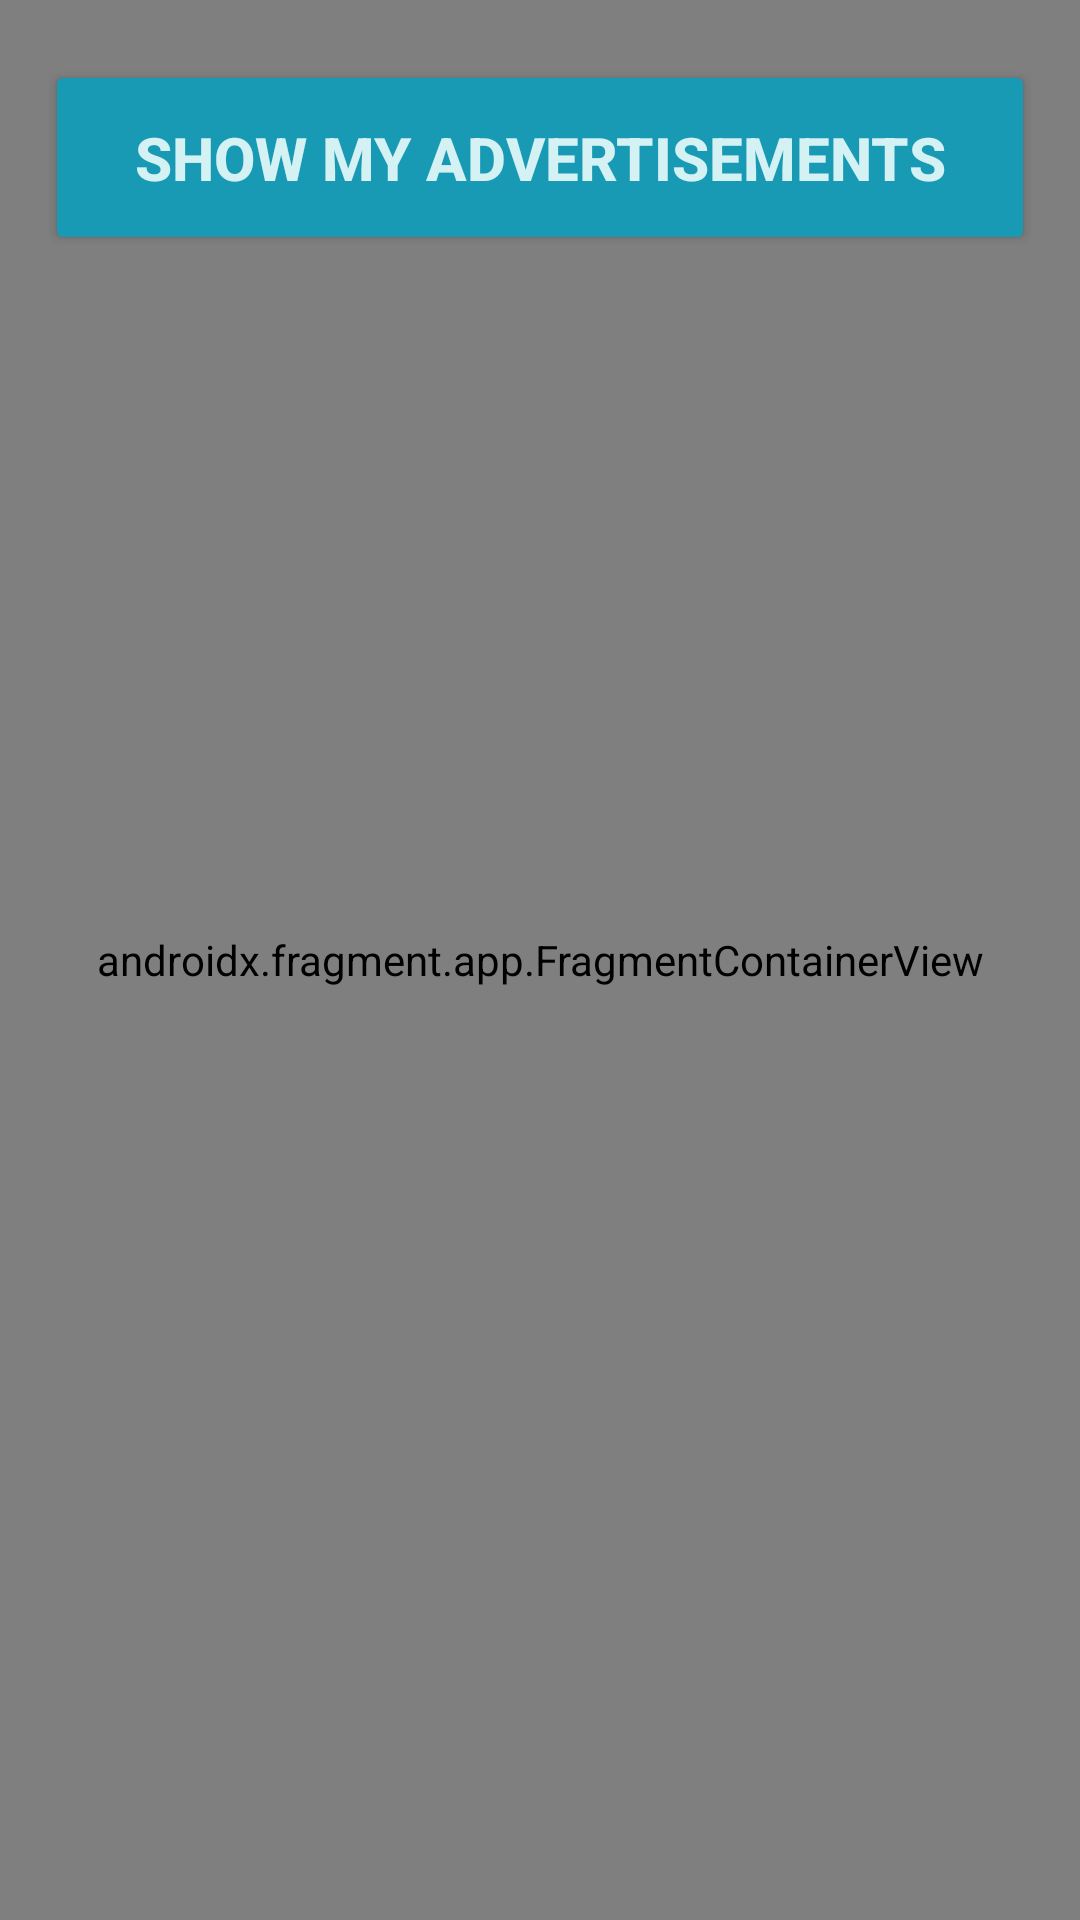

Android layout source for this screen:
<!-- AndroidManifest.xml: application theme Theme.Olx -->
<!-- res/layout/activity_your_avertisements.xml -->
<?xml version="1.0" encoding="utf-8"?>
<androidx.constraintlayout.widget.ConstraintLayout xmlns:android="http://schemas.android.com/apk/res/android"
    xmlns:app="http://schemas.android.com/apk/res-auto"
    xmlns:tools="http://schemas.android.com/tools"
    android:layout_width="match_parent"
    android:layout_height="match_parent"
    tools:context=".advertisement.YourAdvertisements">

    <androidx.fragment.app.FragmentContainerView
        android:id="@+id/fragment_container_view"
        android:name="com.example.olx.fragments.FragmentNavigation"
        android:layout_width="match_parent"
        android:layout_height="match_parent"
        tools:layout_editor_absoluteX="0dp"
        tools:layout_editor_absoluteY="0dp" />

    <Button
        android:id="@+id/buttonTestAdvertisement"
        android:layout_width="330dp"
        android:layout_height="65dp"
        android:layout_marginTop="20dp"
        android:backgroundTint="@color/secondaryColor"
        android:text="show my advertisements"
        android:textColor="@color/fourthColor"
        android:textSize="20dp"
        android:textStyle="bold"
        app:layout_constraintEnd_toEndOf="parent"
        app:layout_constraintHorizontal_bias="0.498"
        app:layout_constraintStart_toStartOf="parent"
        app:layout_constraintTop_toTopOf="parent" />

    <androidx.recyclerview.widget.RecyclerView

        android:id="@+id/recyclerViewYourAdvertisement"
        android:layout_width="390dp"
        android:layout_height="600dp"
        android:layout_marginTop="16dp"
        app:layout_constraintEnd_toEndOf="parent"
        app:layout_constraintHorizontal_bias="0.238"
        app:layout_constraintStart_toStartOf="parent"
        app:layout_constraintTop_toTopOf="parent" />

</androidx.constraintlayout.widget.ConstraintLayout>
<!-- resources referenced by this layout -->
<resources>
  <color name="fourthColor">#D4F1F4</color>
  <color name="secondaryColor">#189AB4</color>
  <style name="Theme.Olx" parent="Theme.AppCompat.Light.NoActionBar">
          
          <item name="colorPrimary">@color/purple_500</item>
          <item name="colorPrimaryVariant">@color/purple_700</item>
          <item name="colorOnPrimary">@color/white</item>
          
          <item name="colorSecondary">@color/teal_200</item>
          <item name="colorSecondaryVariant">@color/teal_700</item>
          <item name="colorOnSecondary">@color/black</item>
          
          <item name="android:statusBarColor" tools:targetApi="l">?attr/colorPrimaryVariant</item>
          
      </style>
  <color name="purple_500">#FF6200EE</color>
  <color name="purple_700">#FF3700B3</color>
  <color name="white">#FFFFFFFF</color>
  <color name="teal_200">#FF03DAC5</color>
  <color name="teal_700">#FF018786</color>
  <color name="black">#FF000000</color>
</resources>
